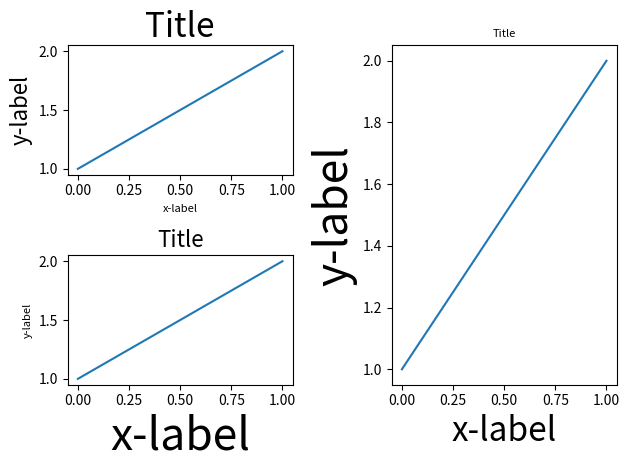

Recreate this plot in Python.
import itertools
import matplotlib.pyplot as plt

fontsizes = itertools.cycle([8, 16, 24, 32])

def example_plot(ax):
    ax.plot([1, 2])
    ax.set_xlabel('x-label', fontsize=next(fontsizes))
    ax.set_ylabel('y-label', fontsize=next(fontsizes))
    ax.set_title('Title', fontsize=next(fontsizes))


plt.figure()
ax1 = plt.subplot(221)
ax2 = plt.subplot(223)
ax3 = plt.subplot(122)
example_plot(ax1)
example_plot(ax2)
example_plot(ax3)
plt.tight_layout()
plt.show()
